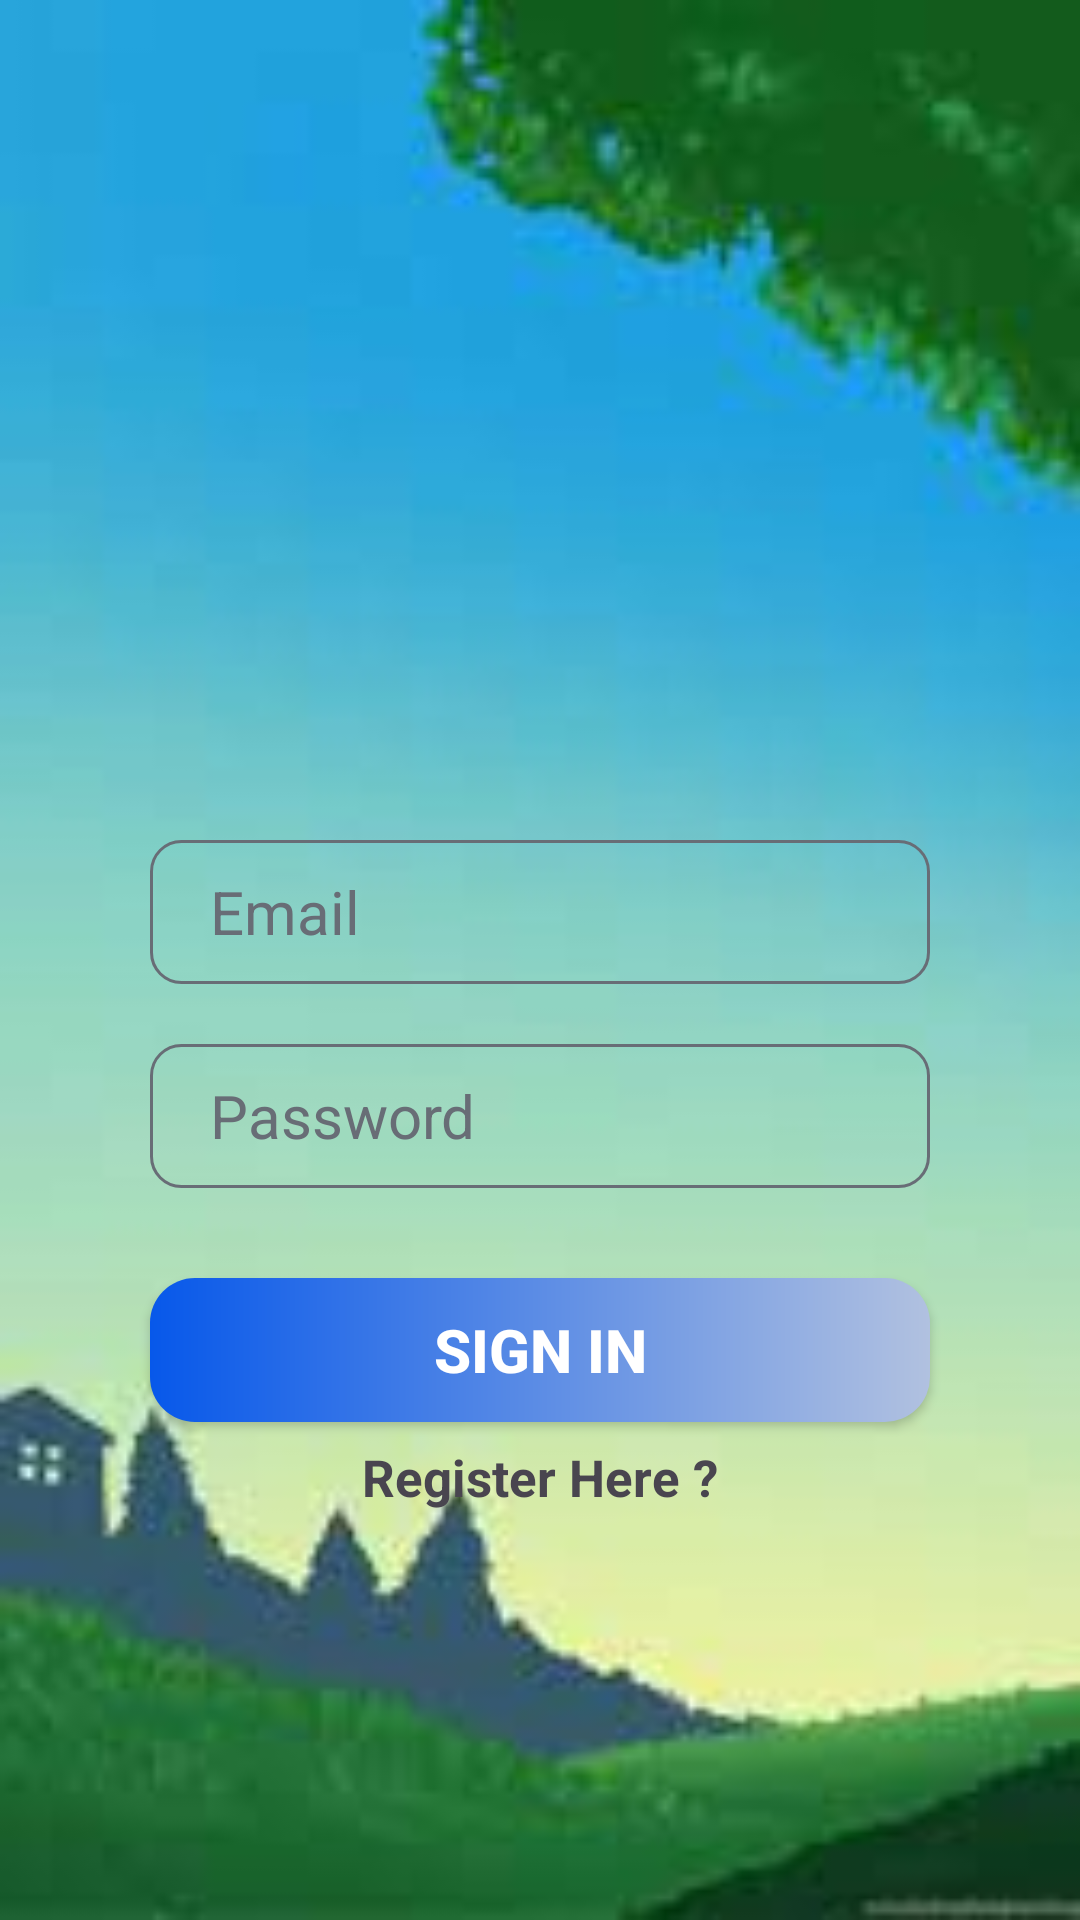

The Android layout XML behind this screen, and the referenced resources:
<!-- AndroidManifest.xml: application theme Theme.SignUpWithFirebaseApp -->
<!-- res/layout/activity_login.xml -->
<?xml version="1.0" encoding="utf-8"?>
<androidx.constraintlayout.widget.ConstraintLayout xmlns:android="http://schemas.android.com/apk/res/android"
    xmlns:app="http://schemas.android.com/apk/res-auto"
    xmlns:tools="http://schemas.android.com/tools"
    android:id="@+id/main"
    android:layout_width="match_parent"
    android:layout_height="match_parent"
    android:background="@drawable/background_login_screen"
    tools:context=".LoginActivity">

    <ImageView
        android:id="@+id/imageView2"
        android:layout_width="80dp"
        android:layout_height="80dp"
        app:srcCompat="@drawable/user"
        tools:layout_editor_absoluteX="164dp"
        tools:layout_editor_absoluteY="96dp"
        app:layout_constraintTop_toTopOf="parent"
        app:layout_constraintStart_toStartOf="parent"
        app:layout_constraintEnd_toEndOf="parent"
        android:layout_marginTop="150dp"/>

    <EditText
        android:id="@+id/etEmail"
        android:layout_width="0dp"
        android:layout_height="wrap_content"
        android:hint="Email"
        android:textSize="20sp"
        android:layout_marginTop="50dp"
        android:layout_marginStart="50dp"
        android:layout_marginEnd="50dp"
        android:minHeight="48dp"
        android:focusable="true"
        android:textColorHint="@color/grey"
        android:background="@drawable/edit_text_shape"
        app:layout_constraintStart_toStartOf="parent"
        app:layout_constraintEnd_toEndOf="parent"
        app:layout_constraintTop_toBottomOf="@id/imageView2"/>
    <EditText
        android:id="@+id/etPassword"
        android:layout_width="0dp"
        android:layout_height="wrap_content"
        android:hint="Password"
        android:minHeight="48dp"
        android:inputType="textPassword"
        android:textSize="20sp"
        android:layout_marginStart="50dp"
        android:layout_marginEnd="50dp"
        android:layout_marginTop="20dp"
        android:focusable="true"
        android:textColorHint="@color/grey"
        android:background="@drawable/edit_text_shape"
        app:layout_constraintStart_toStartOf="parent"
        app:layout_constraintEnd_toEndOf="parent"
        app:layout_constraintTop_toBottomOf="@id/etEmail"/>


    <androidx.appcompat.widget.AppCompatButton
        android:id="@+id/btnSignIn"
        android:layout_width="0dp"
        android:layout_height="wrap_content"
        android:layout_marginTop="30dp"
        android:text="Sign In"
        android:textColor="@color/white"
        android:textStyle="bold"
        android:shadowRadius="20"
        android:elevation="8dp"
        android:textSize="20dp"
        android:background="@drawable/bg_button_sign_up"
        app:layout_constraintStart_toStartOf="@id/etPassword"
        app:layout_constraintEnd_toEndOf="@id/etPassword"
        app:layout_constraintTop_toBottomOf="@id/etPassword"/>


    <TextView
        android:id="@+id/registerHere"
        android:layout_width="wrap_content"
        android:layout_height="wrap_content"
        android:layout_marginTop="7dp"
        android:textSize="17dp"
        android:textStyle="bold"
        android:text="Register Here ?"
        app:layout_constraintStart_toStartOf="@id/btnSignIn"
        app:layout_constraintEnd_toEndOf="@id/btnSignIn"
        app:layout_constraintTop_toBottomOf="@id/btnSignIn"/>


</androidx.constraintlayout.widget.ConstraintLayout>
<!-- resources referenced by this layout -->
<resources>
  <color name="grey">#686D76</color>
  <color name="white">#FFFFFFFF</color>
  <!-- drawable background_login_screen: jpeg bitmap (drawable, 3674 bytes) -->
  <!-- drawable bg_button_sign_up (drawable) -->
  <?xml version="1.0" encoding="utf-8"?>
  <shape xmlns:android="http://schemas.android.com/apk/res/android">
  
  <gradient android:angle="0"
      android:startColor="#0758EA"
      android:endColor="#B1C1E0"/>
      <corners android:radius="15dp"/>
  </shape>
  <!-- drawable edit_text_shape (drawable) -->
  <?xml version="1.0" encoding="utf-8"?>
  <shape xmlns:android="http://schemas.android.com/apk/res/android">
  
      <solid android:color="@android:color/transparent"/>
      <stroke android:color="@color/grey"
          android:width="1dp"/>
      <corners android:radius="10dp"
          />
  
      <padding android:top="8dp"
          android:bottom="8dp"
          android:left="20dp"
          android:right="8dp"/>
  
  </shape>
  <style name="Theme.SignUpWithFirebaseApp" parent="Base.Theme.SignUpWithFirebaseApp" />
  <style name="Base.Theme.SignUpWithFirebaseApp" parent="Theme.Material3.DayNight.NoActionBar">
          
          
      </style>
</resources>
